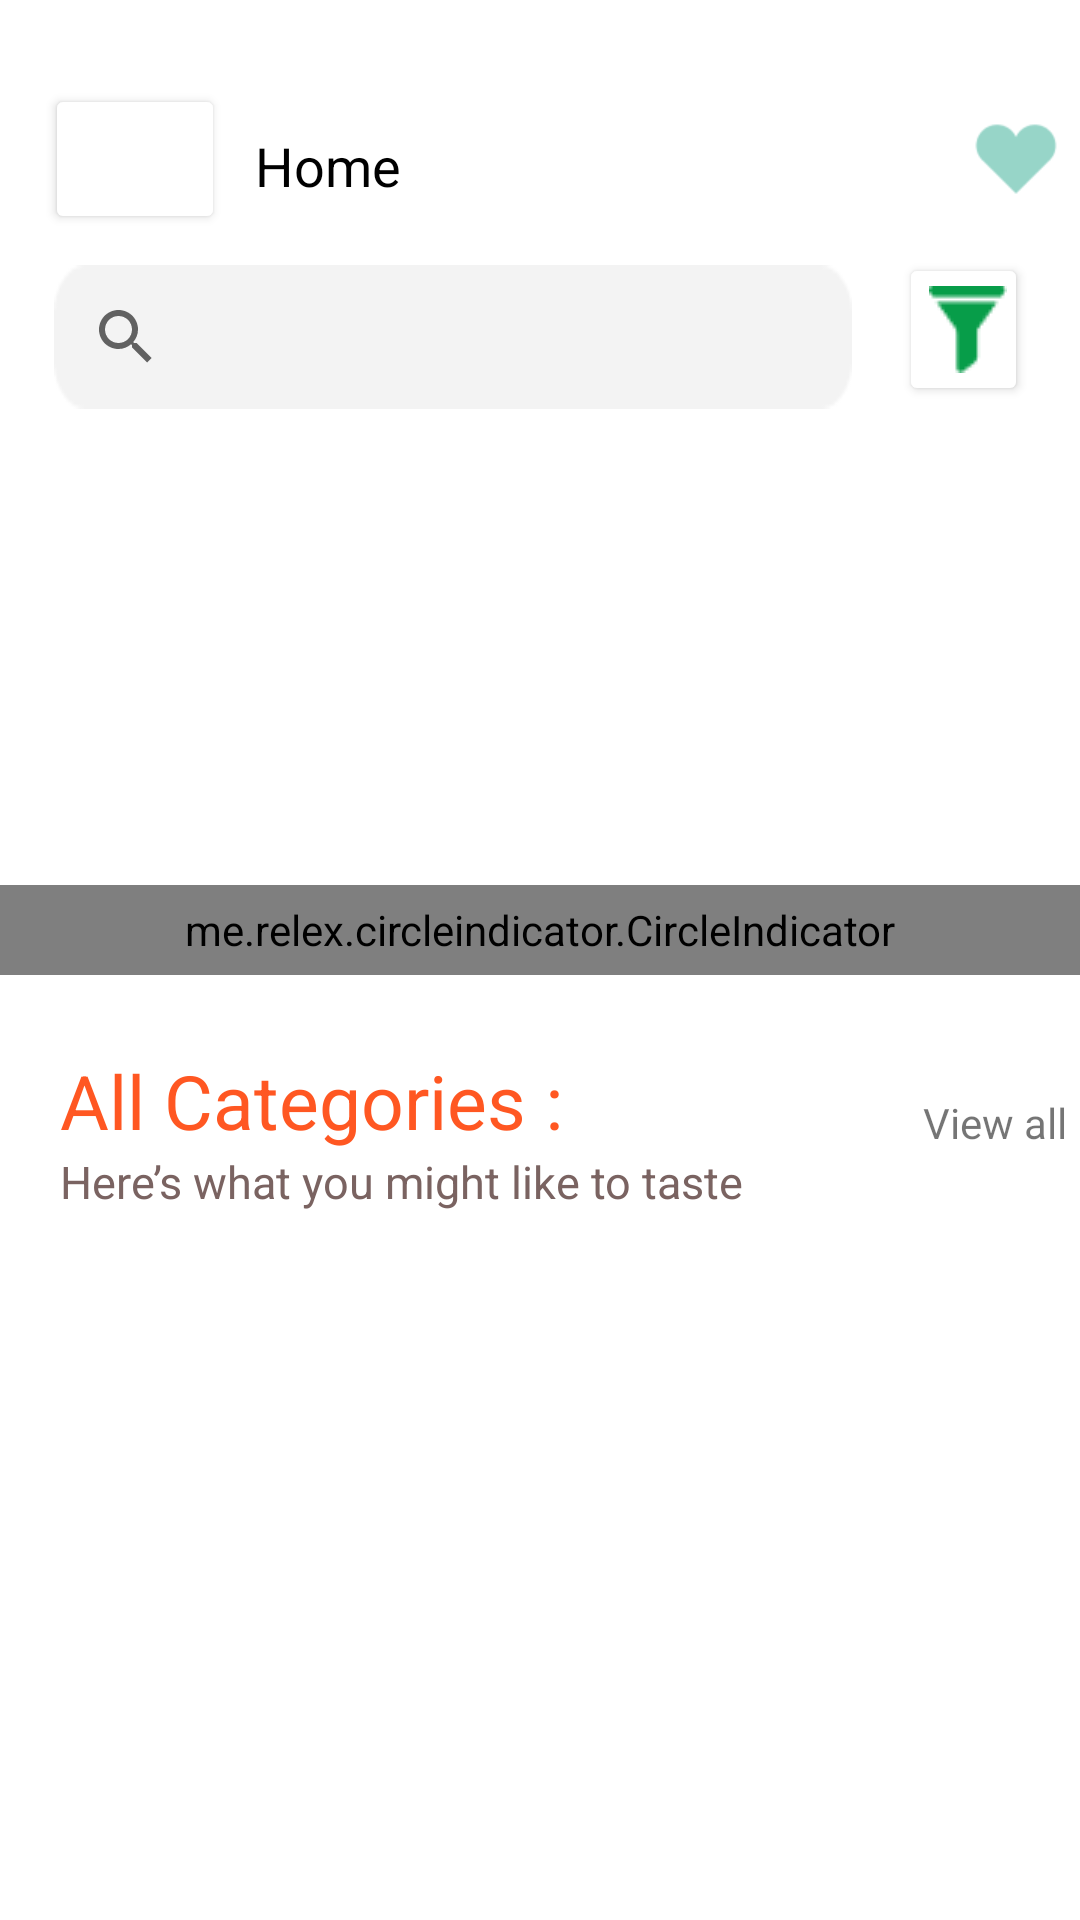

Produce the Android XML layout that renders to this screen, including the resource entries it uses.
<!-- AndroidManifest.xml: application theme Theme.FastFood -->
<!-- res/layout/fragment_home.xml -->
<?xml version="1.0" encoding="utf-8"?>
<androidx.core.widget.NestedScrollView

    xmlns:android="http://schemas.android.com/apk/res/android"
    xmlns:app="http://schemas.android.com/apk/res-auto"
    xmlns:tools="http://schemas.android.com/tools"
    android:layout_width="match_parent"
    android:layout_height="match_parent"
    tools:context=".HomeFragment">

    <androidx.constraintlayout.widget.ConstraintLayout
        android:layout_width="match_parent"
        android:layout_height="match_parent">

        <androidx.appcompat.widget.SearchView
            android:id="@+id/searchView"
            android:layout_width="266dp"
            android:layout_height="wrap_content"
            android:layout_marginTop="80dp"
            android:background="@drawable/search"
            android:focusableInTouchMode="true"
            android:iconifiedByDefault="false"
            android:queryHint="Search food nearby"
            app:layout_constraintBottom_toTopOf="@+id/myViewPagerHome"
            app:layout_constraintEnd_toEndOf="parent"
            app:layout_constraintHorizontal_bias="0.193"
            app:layout_constraintStart_toStartOf="parent"
            app:layout_constraintTop_toTopOf="parent"
            app:layout_constraintVertical_bias="0.526" />


        <androidx.viewpager.widget.ViewPager
            android:id="@+id/myViewPagerHome"
            android:layout_width="match_parent"
            android:layout_height="151dp"
            android:layout_marginTop="144dp"
            app:layout_constraintEnd_toEndOf="parent"
            app:layout_constraintHorizontal_bias="1.0"
            app:layout_constraintStart_toStartOf="parent"
            app:layout_constraintTop_toTopOf="parent"
            tools:ignore="SpeakableTextPresentCheck" />

        <me.relex.circleindicator.CircleIndicator

            android:id="@+id/circleIndicator"
            android:layout_width="match_parent"
            android:layout_height="30dp"
            app:ci_drawable="@drawable/dot"
            app:layout_constraintEnd_toEndOf="parent"
            app:layout_constraintHorizontal_bias="0.0"
            app:layout_constraintStart_toStartOf="parent"
            app:layout_constraintTop_toBottomOf="@+id/myViewPagerHome"
            tools:layout_editor_absoluteY="126dp" />


        <LinearLayout
            android:id="@+id/linearLayout"
            android:layout_width="match_parent"
            android:layout_height="50dp"
            android:layout_marginTop="28dp"
            android:orientation="horizontal"
            app:layout_constraintEnd_toEndOf="parent"
            app:layout_constraintStart_toStartOf="parent"
            app:layout_constraintTop_toTopOf="parent">

            <Button
                android:id="@+id/button7"
                android:layout_width="60dp"
                android:layout_height="50dp"
                android:layout_marginStart="15dp"
                android:backgroundTint="#FFFFFF"
                app:icon="@drawable/home"
                android:paddingLeft="12dp"
                app:iconTint="#0B0A0A"
                tools:ignore="SpeakableTextPresentCheck" />

            <TextView
                android:layout_width="wrap_content"
                android:layout_height="wrap_content"
                android:layout_marginStart="10dp"
                android:layout_marginTop="4dp"
                android:text="@string/home"
                android:textColor="@color/black"
                android:textSize="18sp" />

      <ImageView
          android:id="@+id/button_heart"
          android:src="@drawable/icon_heart"
          android:layout_marginStart="180dp"
          android:layout_width="50dp"
          android:layout_height="50dp"/>

        </LinearLayout>

        <Button
            android:id="@+id/button11"
            android:layout_width="43dp"
            android:layout_height="51dp"
            android:backgroundTint="@color/white"
            android:drawableLeft="@drawable/filter_icon_a"
            android:paddingLeft="10dp"
            android:paddingRight="0dp"
            app:iconTint="#090909"
            app:iconTintMode="add"
            app:layout_constraintBottom_toTopOf="@+id/myViewPagerHome"
            app:layout_constraintEnd_toEndOf="parent"
            app:layout_constraintHorizontal_bias="0.473"
            app:layout_constraintStart_toEndOf="@+id/searchView"
            app:layout_constraintTop_toBottomOf="@+id/linearLayout"
            app:layout_constraintVertical_bias="0.428"
            tools:ignore="SpeakableTextPresentCheck" />

        <LinearLayout
            android:layout_width="match_parent"
            android:layout_height="wrap_content"
            android:orientation="vertical"
            app:layout_constraintEnd_toEndOf="parent"
            app:layout_constraintHorizontal_bias="0.5"
            app:layout_constraintStart_toStartOf="parent"
            app:layout_constraintTop_toBottomOf="@+id/circleIndicator">

            <androidx.recyclerview.widget.RecyclerView
                android:id="@+id/recyclerView"
                android:layout_width="match_parent"
                android:layout_height="wrap_content"
                android:paddingLeft="23dp" />

            <LinearLayout
                android:layout_width="match_parent"
                android:layout_height="wrap_content"
                android:orientation="horizontal">

            <TextView
                android:id="@+id/textView11"
                android:layout_width="wrap_content"
                android:layout_height="wrap_content"
                android:text="All Categories :"
                android:paddingLeft="20dp"
                android:layout_marginTop="25dp"
                android:textSize="25sp"
                android:textColor="#FF5722"/>

                <TextView
                    android:id="@+id/textView_viewAll"
                    android:layout_width="wrap_content"
                    android:layout_height="wrap_content"
                    android:text="View all "
                    android:layout_gravity="bottom"
                    android:layout_marginStart="120dp"
                    />


            </LinearLayout>

            <TextView
                android:id="@+id/textView12"
                android:layout_width="match_parent"
                android:layout_height="wrap_content"
                android:text="Here’s what you might like to taste"
                android:paddingLeft="20dp"
                android:textSize="15sp"
                android:textColor="#7A6361"/>


            <androidx.recyclerview.widget.RecyclerView
                android:id="@+id/recyclerView2"
                android:layout_width="match_parent"
                android:layout_height="wrap_content"
                android:layout_marginTop="5dp"
                android:layout_marginBottom="100dp"
                android:paddingLeft="5dp"
                />
        </LinearLayout>
    </androidx.constraintlayout.widget.ConstraintLayout>

</androidx.core.widget.NestedScrollView>
<!-- resources referenced by this layout -->
<resources>
  <!-- drawable dot: png bitmap (drawable, 904 bytes) -->
  <!-- drawable filter_icon_a: png bitmap (drawable, 498 bytes) -->
  <!-- drawable home: png bitmap (drawable, 566 bytes) -->
  <!-- drawable icon_heart: png bitmap (drawable, 2183 bytes) -->
  <!-- drawable search: png bitmap (drawable, 622 bytes) -->
  <string name="home">Home</string>
  <style name="Theme.FastFood" parent="Theme.MaterialComponents.DayNight.DarkActionBar">
          
          <item name="colorPrimary">#F44336</item>
          <item name="colorPrimaryVariant">@color/purple_700</item>
          <item name="colorOnPrimary">@color/white</item>
          
          <item name="colorSecondary">@color/black</item>
          <item name="colorSecondaryVariant">@color/teal_700</item>
          <item name="colorOnSecondary">@color/black</item>
          
          <item name="android:statusBarColor" tools:targetApi="l">#F44336</item>
          
      </style>
  <!-- not gathered from this repository: default colours our renderer supplied (Android Studio template values) -->
  <color name="purple_700">#FF3700B3</color>
  <color name="teal_700">#FF018786</color>
  <color name="black">#FF000000</color>
  <color name="white">#FFFFFFFF</color>
</resources>
